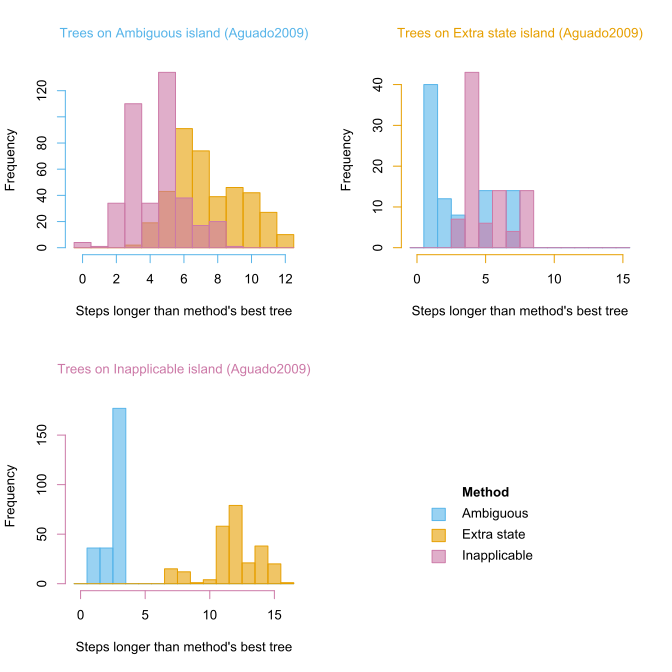

Source data for this figure (header and first rows):
, ambiguous, ambigAbsent, extraState, inapplicable
ambiguous, 545, 581, 657, 587
ambiguous, 545, 580, 656, 586
ambiguous, 545, 582, 660, 588
ambiguous, 545, 581, 659, 587
ambiguous, 545, 579, 655, 585
ambiguous, 545, 582, 661, 588
ambiguous, 545, 581, 660, 587
ambiguous, 545, 580, 659, 586
ambiguous, 545, 580, 659, 586
ambiguous, 545, 582, 660, 588
ambiguous, 545, 578, 656, 584
ambiguous, 545, 580, 656, 586
ambiguous, 545, 581, 659, 587
ambiguous, 545, 577, 653, 583
ambiguous, 545, 578, 656, 584
ambiguous, 545, 580, 656, 586
ambiguous, 545, 581, 660, 587
ambiguous, 545, 581, 657, 587
ambiguous, 545, 581, 660, 587
ambiguous, 545, 582, 661, 588
ambiguous, 545, 581, 659, 587
ambiguous, 545, 581, 659, 587
ambiguous, 545, 580, 656, 586
ambiguous, 545, 581, 660, 587
ambigAbsent, 553, 575, 647, 583
ambigAbsent, 552, 575, 647, 583
ambigAbsent, 552, 575, 653, 583
ambigAbsent, 551, 575, 649, 581
ambigAbsent, 551, 575, 648, 583
ambigAbsent, 556, 575, 650, 578
ambigAbsent, 549, 575, 650, 583
ambigAbsent, 552, 575, 648, 583
ambigAbsent, 553, 575, 647, 583
ambigAbsent, 551, 575, 650, 581
ambigAbsent, 552, 575, 646, 583
ambigAbsent, 552, 575, 648, 583
ambigAbsent, 553, 575, 651, 585
ambigAbsent, 552, 575, 652, 584
ambigAbsent, 554, 575, 648, 583
ambigAbsent, 552, 575, 646, 583
ambigAbsent, 553, 575, 646, 583
ambigAbsent, 552, 575, 652, 583
ambigAbsent, 553, 575, 648, 580
ambigAbsent, 553, 575, 651, 583
ambigAbsent, 549, 575, 648, 584
ambigAbsent, 552, 575, 648, 583
ambigAbsent, 553, 575, 651, 583
ambigAbsent, 553, 575, 647, 581
ambigAbsent, 552, 575, 651, 583
ambigAbsent, 552, 575, 645, 581
ambigAbsent, 553, 575, 647, 580
ambigAbsent, 551, 575, 647, 582
ambigAbsent, 553, 575, 647, 581
ambigAbsent, 553, 575, 647, 583
ambigAbsent, 553, 575, 647, 583
ambigAbsent, 551, 575, 646, 581
ambigAbsent, 553, 575, 653, 586
ambigAbsent, 551, 575, 646, 581
ambigAbsent, 553, 575, 647, 581
ambigAbsent, 552, 575, 652, 581
... 694 more rows
